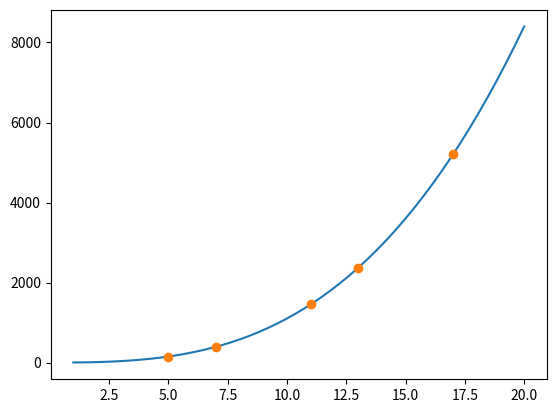

Write the Python code that produced this figure.
import numpy as np
def b(X, Y, r, l):
	if l==r:
		return Y[l]
	return ( b(X, Y, r, l+1) - b(X, Y, r-1, l) )/(X[r]-X[l])
	
X=[5, 7, 11, 13, 17]
Y=[150, 392, 1452, 2366, 5202]

def f(x):
	sum_ = 0.
	for i in range(len(X)):
		print(i)
		mul = b(X, Y, i, 0)
		for j in range(i):
			mul *= (x-X[j])
		sum_ += mul
	return sum_
	


for i in range(len(X)):
	print(b(X,Y,i,0))

print(f(9))


import matplotlib.pyplot as plt
import numpy as np
x  = np.linspace(1, 20)
y = f(x)
plt.plot(x, y)
plt.plot(X, Y, 'o')
plt.show()